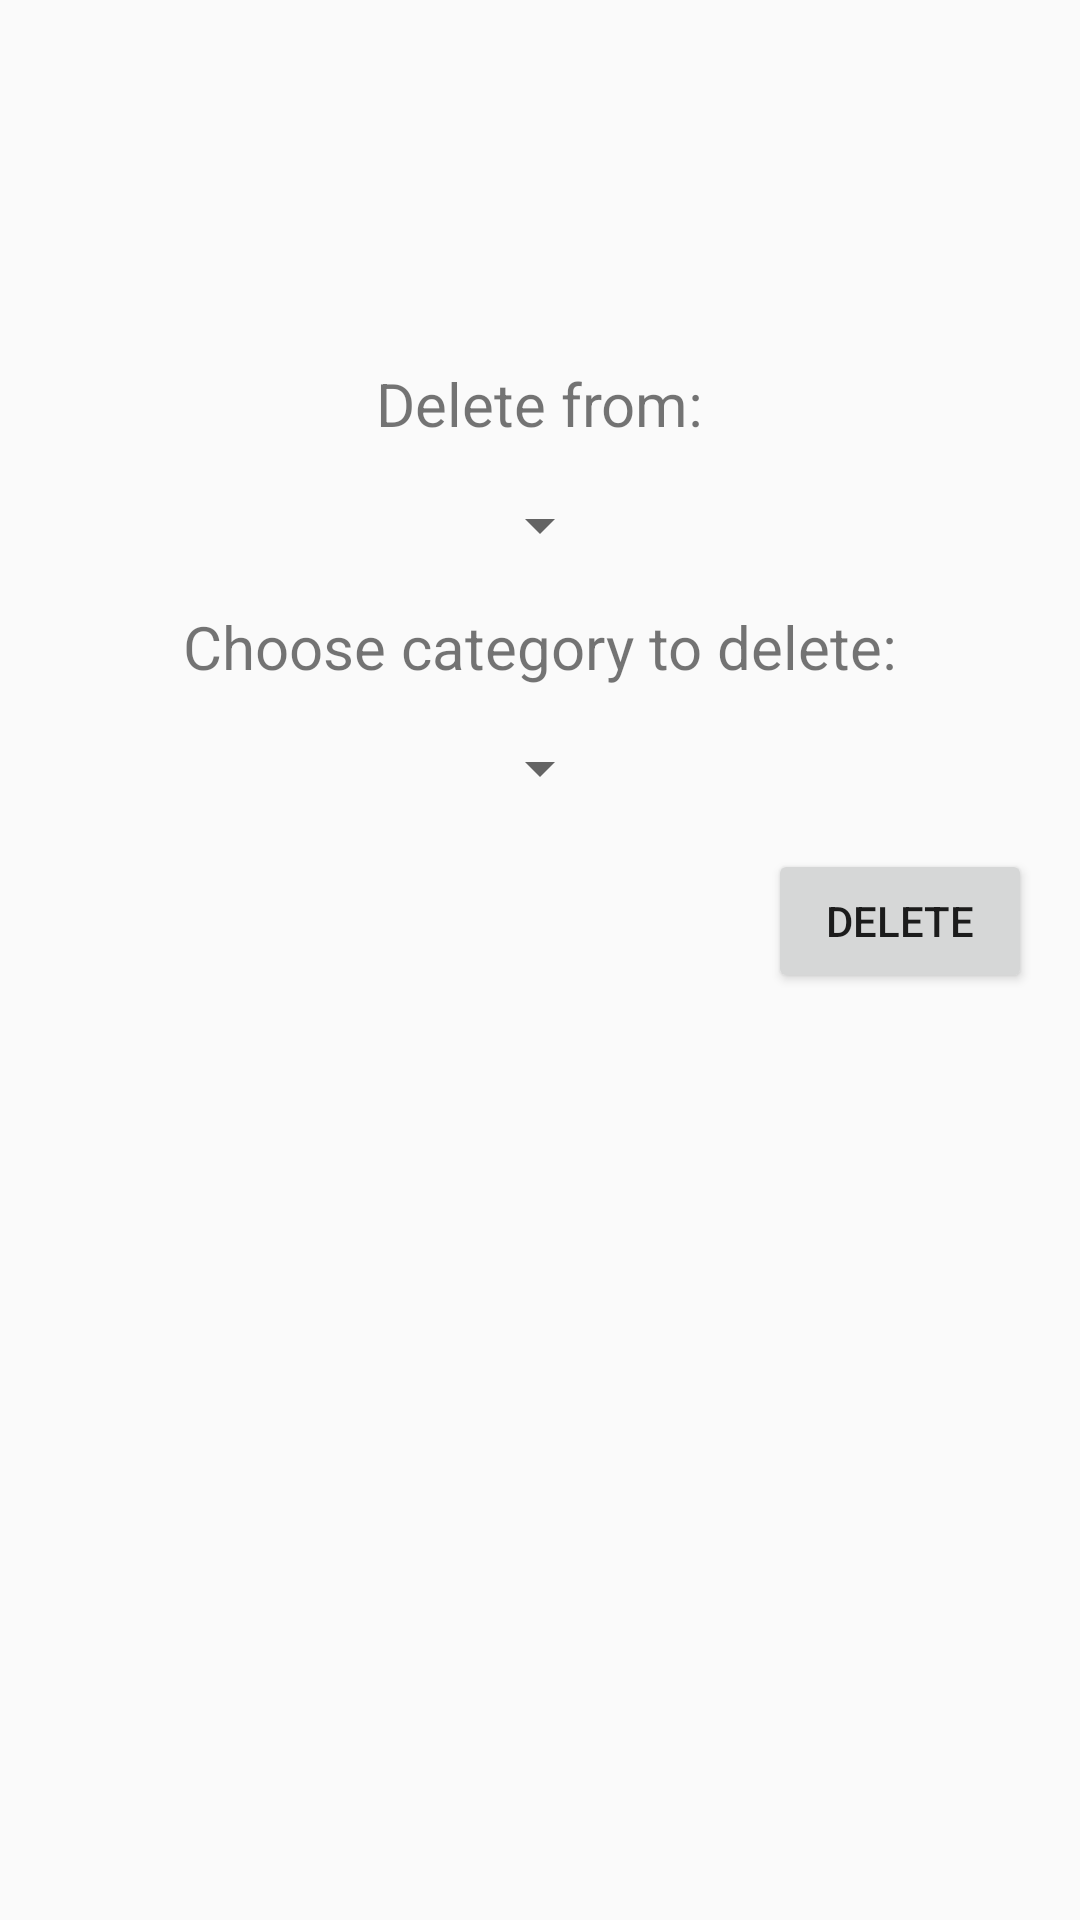

Android layout source for this screen:
<!-- AndroidManifest.xml: application theme AppTheme -->
<!-- res/layout/activity_delete_category.xml -->
<?xml version="1.0" encoding="utf-8"?>
<RelativeLayout xmlns:android="http://schemas.android.com/apk/res/android"
    android:layout_width="match_parent"
    android:layout_height="match_parent"
    android:paddingBottom="@dimen/activity_vertical_margin"
    android:paddingLeft="@dimen/activity_horizontal_margin"
    android:paddingRight="@dimen/activity_horizontal_margin"
    android:paddingTop="@dimen/activity_vertical_margin">

    <TextView
        android:id="@+id/txChooseFrom"
        android:layout_width="wrap_content"
        android:layout_height="wrap_content"
        android:layout_centerHorizontal="true"
        android:layout_marginLeft="5dp"
        android:layout_marginTop="105dp"
        android:text="@string/delete_from_delete_category"
        android:textSize="20sp">

    </TextView>

    <Spinner
        android:id="@+id/spFinanceChoose"
        android:layout_width="wrap_content"
        android:layout_height="wrap_content"
        android:layout_below="@+id/txChooseFrom"
        android:layout_centerHorizontal="true"
        android:layout_marginTop="15dp"
         />

    <TextView
        android:id="@+id/txToDelte"
        android:layout_width="wrap_content"
        android:layout_height="wrap_content"
        android:layout_below="@+id/spFinanceChoose"
        android:layout_centerHorizontal="true"
        android:layout_marginLeft="5dp"
        android:layout_marginTop="15dp"
        android:text="@string/choose_category_to_delete_category"
        android:textSize="20sp">

    </TextView>

    <Spinner
        android:id="@+id/spCategoryChooseToDelete"
        android:layout_width="wrap_content"
        android:layout_height="wrap_content"
        android:layout_below="@+id/txToDelte"
        android:layout_centerHorizontal="true"
        android:layout_marginTop="15dp"
         />

    <Button
        android:id="@+id/btDeleteCategory"
        android:layout_width="wrap_content"
        android:layout_height="wrap_content"
        android:layout_alignParentEnd="true"
        android:layout_alignParentRight="true"
        android:layout_below="@+id/spCategoryChooseToDelete"
        android:layout_marginTop="15dp"
        android:text="@string/delete_button_to_delete_category">

    </Button>


</RelativeLayout>
<!-- resources referenced by this layout -->
<resources>
  <dimen name="activity_horizontal_margin">16dp</dimen>
  <dimen name="activity_vertical_margin">16dp</dimen>
  <string name="choose_category_to_delete_category">Choose category to delete: </string>
  <string name="delete_button_to_delete_category">Delete</string>
  <string name="delete_from_delete_category">Delete from: </string>
  <style name="AppTheme" parent="Theme.AppCompat.Light.DarkActionBar">
          
          <item name="colorPrimary">@color/colorPrimary</item>
          <item name="colorPrimaryDark">@color/colorPrimaryDark</item>
          <item name="colorAccent">@color/colorAccent</item>
      </style>
  <!-- not gathered from this repository: default colours our renderer supplied (Android Studio template values) -->
  <color name="colorPrimary">#FF6200EE</color>
  <color name="colorPrimaryDark">#FF3700B3</color>
  <color name="colorAccent">#FF03DAC5</color>
</resources>
